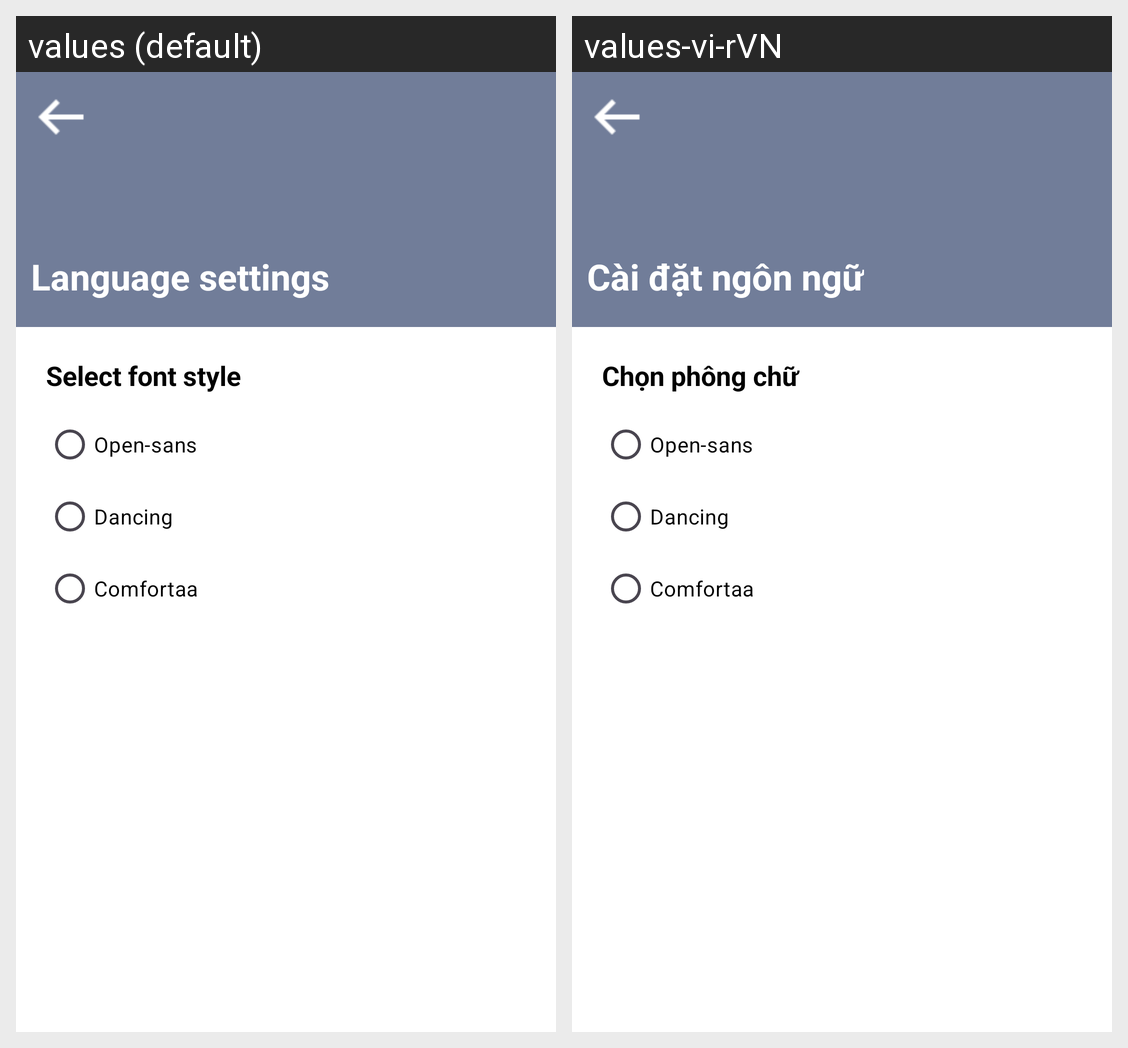

Here is an Android app screen in its default locale and in the app's own translations. Write out the translated-string differences for the strings that appear on this screen.
Android screen res/layout/setting_font_page.xml rendered under 2 locales, left to right: values (default), values-vi-rVN. Device: Nexus 5 (rendered at 1080×1920; each locale shown at half size, 540×960, under a caption strip naming it); theme Theme.DACN.
Strings drawn on this screen, with the default value and each locale's value (text and hints the layout hard-codes, and strings that could not be matched under every locale, appear in the picture but are not listed):

setting_font_title
  values: Language settings
  values-vi-rVN: Cài đặt ngôn ngữ

setting_font_select_font
  values: Select font style
  values-vi-rVN: Chọn phông chữ

radioOpen_sans
  values: Open-sans
  values-vi-rVN: Open-sans

radioDancing
  values: Dancing
  values-vi-rVN: Dancing

radioComfortaa
  values: Comfortaa
  values-vi-rVN: Comfortaa
